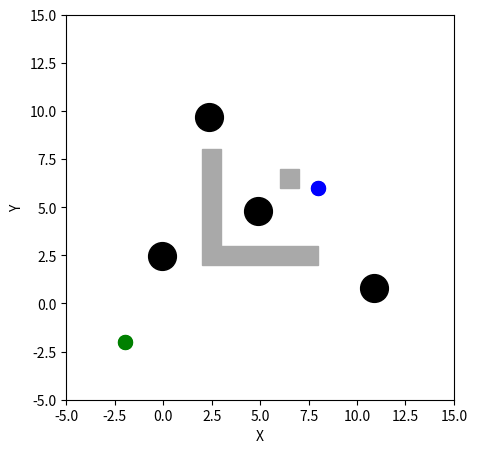

Python code for this plot:
import matplotlib.pyplot as plt
import math
import random
from matplotlib.animation import FuncAnimation

import heapq

# obstacle type flag
static_only = 0

# Calculate the distance between two points
def distance(p1, p2):
    x1, y1 = p1
    x2, y2 = p2
    return math.sqrt((x2 - x1) ** 2 + (y2 - y1) ** 2)

# Generate the neighbors of a point
def neighbors(point):
    x, y = point
    return [(x - 1, y - 1), (x - 1, y), (x - 1, y + 1),
            (x, y - 1), (x, y + 1),
            (x + 1, y - 1), (x + 1, y), (x + 1, y + 1)]


# Check if a point is inside a polygon
def point_in_polygon(point, polygon):
    x, y = point
    n = len(polygon)
    inside = False
    p1x, p1y = polygon[0]
    for i in range(n + 1):
        p2x, p2y = polygon[i % n]
        if y > min(p1y, p2y):
            if y <= max(p1y, p2y):
                if x <= max(p1x, p2x):
                    if p1y != p2y:
                        x_inters = (y - p1y) * (p2x - p1x) / (p2y - p1y) + p1x
                    if p1x == p2x or x <= x_inters:
                        inside = not inside
        p1x, p1y = p2x, p2y
    return inside






# Generate a path from start to goal avoiding static and dynamic obstacles
def generate_path(start, goal, static_obstacles, dynamic_obstacles, time_of_simulation):

    # Function to check if a point is valid (not colliding with any obstacles)
    def is_valid(point):
        for obstacle in static_obstacles: # Check collision with static obstacles
            if point_in_polygon(point, obstacle):
                return False
        for obstacle in dynamic_obstacles: # Check collision with dynamic obstacles
            if distance(point,  obstacle['initial_position'][-1]) <= 1.0:  # Use the current position of dynamic obstacle
                return False
        return True

    def manhattan_distance(p1, p2):
        x1, y1 = p1
        x2, y2 = p2
        return abs(x2 - x1) + abs(y2 - y1)

    # Heuristic function for search based planning
    def heuristic(point):
        return distance(point, goal) + manhattan_distance(point, goal)

    # Initialize open set with start node and heapify it
    open_set = [(heuristic(start), start)]  
    heapq.heapify(open_set)

    # Initialize dictionaries to store parent nodes and G scores for each node
    came_from = {}
    g_score = {start: 0}

    # Initialize time elapsed
    time_elapsed = 0

    while open_set and time_elapsed < time_of_simulation:
        _, current_node = heapq.heappop(open_set)

        # Check if goal is reached
        if current_node == goal:
            path = []
            while current_node in came_from:
                path.append(current_node)
                current_node = came_from[current_node]
            path.append(start)
            path.reverse()
            return path

        # Expand current node by considering its neighbors
        for neighbor in neighbors(current_node):
            tentative_g_score = g_score[current_node] + distance(current_node, neighbor)
             # Check if neighbor is valid and its tentative G score is lower than existing G score
            if is_valid(neighbor) and (neighbor not in g_score or tentative_g_score < g_score[neighbor]):
                # Update parent node and G score for neighbor
                came_from[neighbor] = current_node
                g_score[neighbor] = tentative_g_score
                # Calculate F score and add neighbor to open set
                f_score = tentative_g_score + heuristic(neighbor)
                heapq.heappush(open_set, (f_score, neighbor))

        # Check if any dynamic obstacles will collide with the path and update the path accordingly
        for obstacle in dynamic_obstacles:
            obstacle_position =  obstacle['initial_position'][-1]

            if distance(current_node, obstacle_position) <= 0.1:
                # Dynamic obstacle in the vicinity, adjust path
                if obstacle_position in g_score and g_score[obstacle_position] > g_score[current_node]:
                    # Adjust cost if obstacle position has been reached before
                    g_score[obstacle_position] = g_score[current_node]
                    # Re-calculate f-score
                    f_score = g_score[obstacle_position] + heuristic(obstacle_position)
                    # Push the adjusted position back to open set
                    heapq.heappush(open_set, (f_score, obstacle_position))

                    # Adjust costs of affected nodes
                    for node in neighbors(obstacle_position):
                        if node in g_score and g_score[node] > g_score[obstacle_position] + distance(obstacle_position, node):
                            g_score[node] = g_score[obstacle_position] + distance(obstacle_position, node)
                            f_score = g_score[node] + heuristic(node)
                            heapq.heappush(open_set, (f_score, node))

        time_elapsed += 1

    return None




# Define the start and goal points
start = (-2, -2)
goal = (8, 6)

# Define the static obstacles as a list of polygons
static_obstacles = [
    [(2, 2), (2, 8), (3, 8), (3, 3), (8, 3), (8, 2)],
    [(6, 6), (7, 6), (7, 7), (6, 7)]
]


# Define the dynamic obstacles as a list of points
dynamic_obstacles = [
    {'initial_position': [
        (10, 1)], "velocity": [random.uniform(-1, 1), random.uniform(-1, 1)]},
    {'initial_position': [
        (2.5, 10)], "velocity": [random.uniform(-1, 1)*.5, random.uniform(-1, 1)*.5]},
    {'initial_position': [
        (5, 5)], "velocity": [random.uniform(-1, 1)*.2, random.uniform(-1, 1)*.2]},
    {'initial_position': [
        (0, 2.5)], "velocity": [random.uniform(-1, 1)*.1, random.uniform(-1, 1)*.1]}
]

# Define functions to plot obstacles
def plot_polygon(polygon, color):
    x, y = zip(*polygon)
    axes.fill(x, y, color=color)


def get_dynamic_obstacle_location(obstacle, frame):
    point = obstacle['initial_position']
    velocity = obstacle['velocity']
    vx, vy = velocity[0], velocity[1]
    x = [i[0] + frame*vx for i in point]
    y = [i[1] + frame*vy for i in point]
    return x, y


fig = plt.figure(figsize=(5, 5))
axes = fig.add_subplot(111)
plt.xlim(-5, 15)
plt.ylim(-5, 15)
plt.xlabel('X')
plt.ylabel('Y')

dynamic_obstacles_location = []

for i, obstacle in enumerate(dynamic_obstacles):
    point, = axes.plot([], [], 'ok', ms=20)
    dynamic_obstacles_location.append(point)



for i, obstacle in enumerate(static_obstacles):
    plot_polygon(obstacle, 'darkgray')


def update_animation(frame):


    # update dynamic obstacles
    my_dynamic_obstacles = []     # <----------- I have added this line
    for i, obstacle in enumerate(dynamic_obstacles):
        x, y = get_dynamic_obstacle_location(obstacle, frame+1)
        dynamic_obstacles_location[i].set_data(x, y)
        my_dynamic_obstacles.append({'initial_position': [(x[0], y[0])]})  # <----------- I have added this line


   
    # TODO: you may compute the path here!

    # Get the points contituting the path
    path = generate_path(start, goal, static_obstacles, my_dynamic_obstacles, time_of_simulation=1000)
 
    # Clear only the lines representing the path
    for line in axes.lines:
        if line.get_color() == 'red':
            line.remove()



    # Plot the path as a red line up to the current frame
    if path:    # <----------- I have added this line (to avoid errors due to None path if at all it exists)
        x = [i[0] for i in path[:frame+1]]
        y = [i[1] for i in path[:frame+1]]
        axes.plot(x, y, color='red')


    # Plot the start and goal points as green and blue circles, respectively
    axes.scatter(start[0], start[1], color='green', s=100)
    axes.scatter(goal[0], goal[1], color='blue', s=100)
    return []


# Create the animation using FuncAnimation
animation = FuncAnimation(fig, update_animation, frames=45, interval=250, blit=True)

# Show the plot
plt.show()
